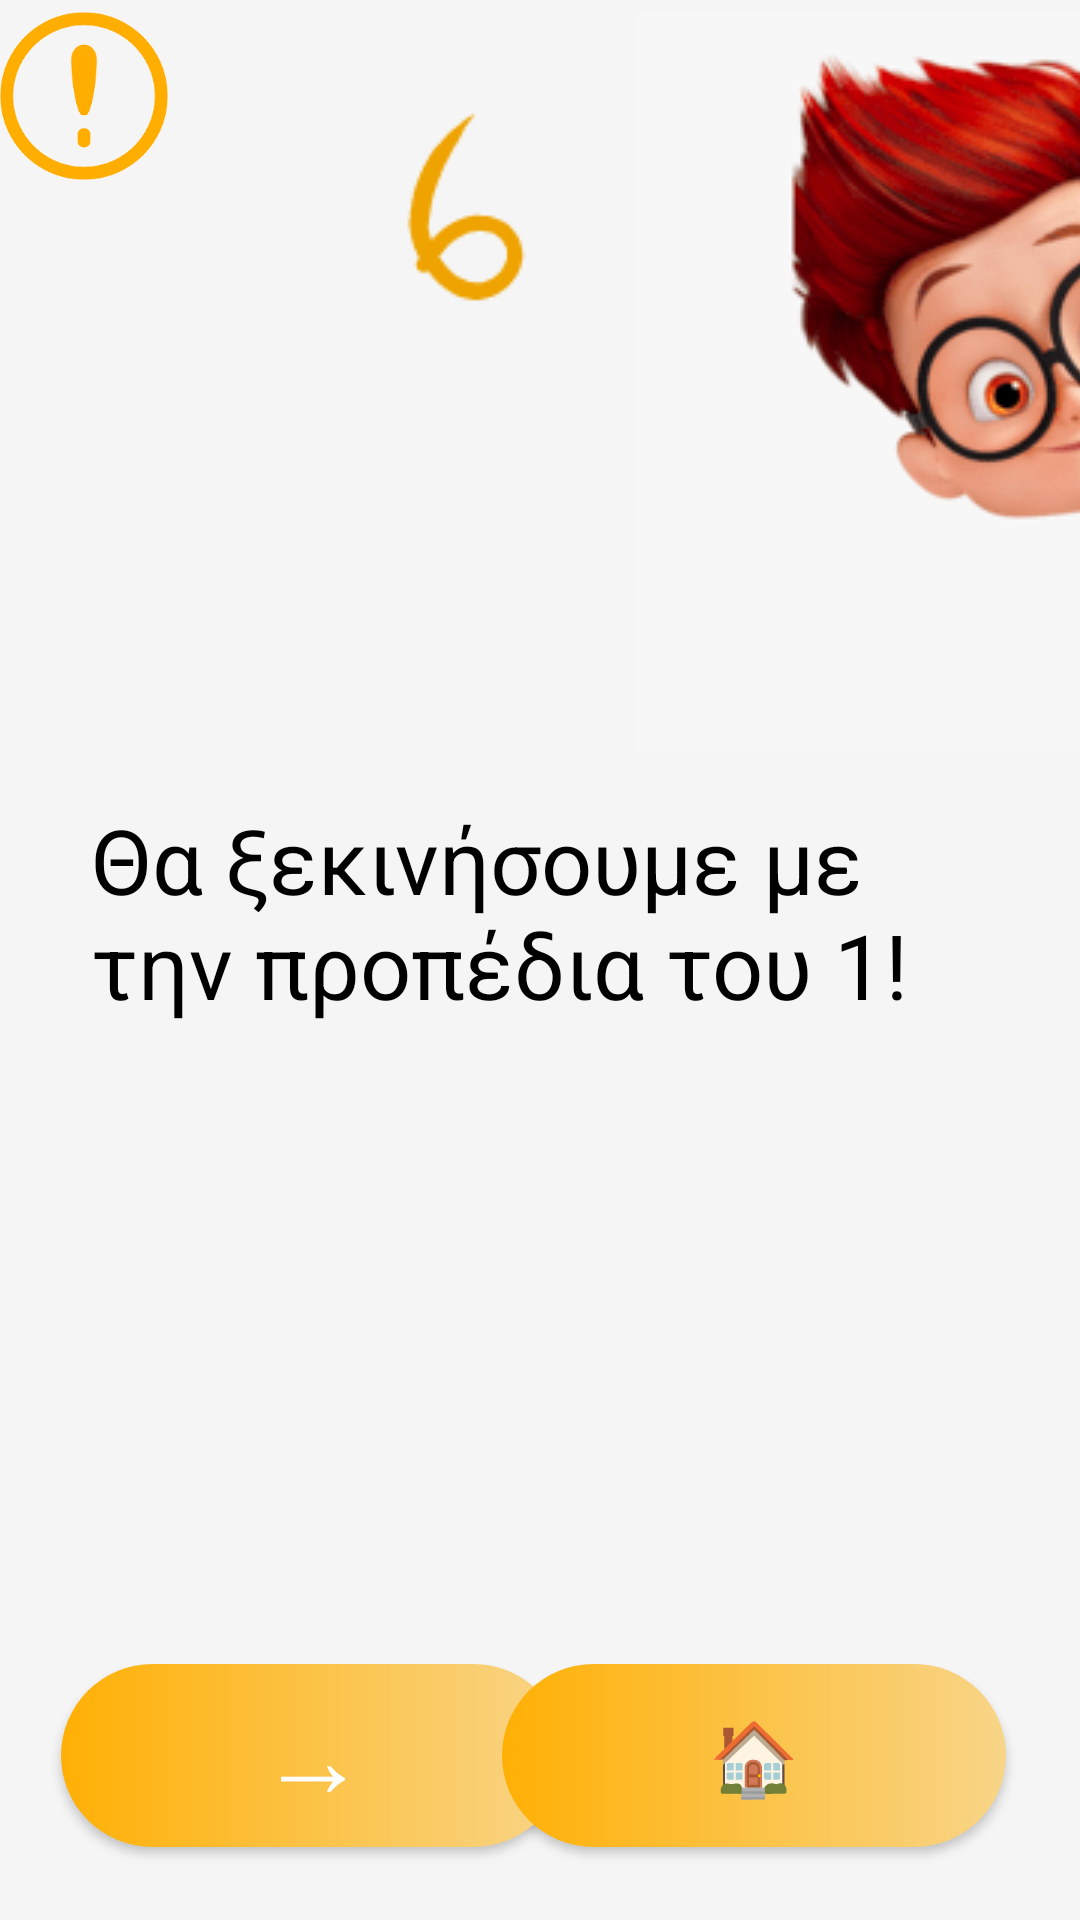

Write the Android layout XML for this screen, with the resource values it uses.
<!-- AndroidManifest.xml: application theme Theme.Project_pro -->
<!-- res/layout/activity_xekinima.xml -->
<?xml version="1.0" encoding="utf-8"?>
<androidx.constraintlayout.widget.ConstraintLayout xmlns:android="http://schemas.android.com/apk/res/android"
    xmlns:app="http://schemas.android.com/apk/res-auto"
    xmlns:tools="http://schemas.android.com/tools"
    android:layout_width="match_parent"
    android:layout_height="match_parent"
    android:background="#F5F5F5"
    tools:context=".Xekinima">

    <android.widget.Button
        android:id="@+id/button10"
        android:layout_width="168dp"
        android:layout_height="61dp"
        android:background="@drawable/brn"
        android:text="→"

        android:textColor="@color/white"
        android:textSize="36sp"
        app:layout_constraintBottom_toBottomOf="parent"
        app:layout_constraintEnd_toEndOf="parent"
        app:layout_constraintHorizontal_bias="0.106"
        app:layout_constraintStart_toStartOf="parent"
        app:layout_constraintTop_toTopOf="parent"
        app:layout_constraintVertical_bias="0.958" />

    <android.widget.Button
        android:id="@+id/button14"
        android:layout_width="168dp"
        android:layout_height="61dp"
        android:background="@drawable/brn"
        android:text="🏠"
        android:textColor="@color/white"
        android:textSize="24dp"
        app:layout_constraintBottom_toBottomOf="parent"
        app:layout_constraintEnd_toEndOf="parent"
        app:layout_constraintHorizontal_bias="0.872"
        app:layout_constraintStart_toStartOf="parent"
        app:layout_constraintTop_toTopOf="parent"
        app:layout_constraintVertical_bias="0.958" />

    <TextView
        android:id="@+id/tx1"
        android:layout_width="278dp"
        android:layout_height="103dp"
        android:text="Θα ξεκινήσουμε με την προπέδια του 1!"
        android:textColor="@color/black"
        android:textSize="30dp"
        app:layout_constraintBottom_toBottomOf="parent"
        app:layout_constraintEnd_toEndOf="parent"
        app:layout_constraintHorizontal_bias="0.368"
        app:layout_constraintStart_toStartOf="parent"
        app:layout_constraintTop_toTopOf="parent"
        app:layout_constraintVertical_bias="0.496" />

    <TextView
        android:id="@+id/tx3"
        android:layout_width="281dp"
        android:layout_height="166dp"
        android:text="Εάν θες να επιστρέψεις στην αρχική σελίδα πάτα το 🏠!"
        android:textColor="@color/black"
        android:textSize="30dp"
        android:visibility="invisible"
        app:layout_constraintBottom_toBottomOf="parent"
        app:layout_constraintEnd_toEndOf="parent"
        app:layout_constraintHorizontal_bias="0.376"
        app:layout_constraintStart_toStartOf="parent"
        app:layout_constraintTop_toTopOf="parent"
        app:layout_constraintVertical_bias="0.552" />

    <TextView
        android:id="@+id/tx2"
        android:layout_width="291dp"
        android:layout_height="278dp"
        android:text="Μόλις την εμπεδώσεις πάτα το OK για να κάνεις ασκηση!Να θυμάσαι πως η πρόοδος σου αποθηκεύεται αυτομάτως!"
        android:textColor="@color/black"
        android:textSize="30dp"
        android:visibility="invisible"
        app:layout_constraintBottom_toBottomOf="parent"
        app:layout_constraintEnd_toEndOf="parent"
        app:layout_constraintHorizontal_bias="0.408"
        app:layout_constraintStart_toStartOf="parent"
        app:layout_constraintTop_toTopOf="parent"
        app:layout_constraintVertical_bias="0.688" />

    <TextView
        android:id="@+id/tx"
        android:layout_width="291dp"
        android:layout_height="278dp"
        android:text="Εαν χρειάζεσαι Βοήθεια πάτα το !"
        android:textColor="@color/black"
        android:textSize="30dp"
        android:visibility="invisible"
        app:layout_constraintBottom_toBottomOf="parent"
        app:layout_constraintEnd_toEndOf="parent"
        app:layout_constraintHorizontal_bias="0.408"
        app:layout_constraintStart_toStartOf="parent"
        app:layout_constraintTop_toTopOf="parent"
        app:layout_constraintVertical_bias="0.688" />

    <ImageView
        android:id="@+id/imageView25"
        android:layout_width="wrap_content"
        android:layout_height="wrap_content"
        android:layout_marginStart="212dp"
        app:layout_constraintBottom_toBottomOf="parent"
        app:layout_constraintStart_toStartOf="parent"
        app:layout_constraintTop_toTopOf="parent"
        app:layout_constraintVertical_bias="0.01"
        app:srcCompat="@drawable/telos2" />

    <ImageView
        android:id="@+id/imageView27"
        android:layout_width="84dp"
        android:layout_height="146dp"
        android:layout_marginStart="340dp"
        android:layout_marginTop="416dp"
        app:layout_constraintStart_toStartOf="parent"
        app:layout_constraintTop_toTopOf="@+id/imageView25"
        app:srcCompat="@drawable/ena" />

    <ImageView
        android:id="@+id/imageView28"
        android:layout_width="wrap_content"
        android:layout_height="wrap_content"
        android:layout_marginStart="124dp"
        android:layout_marginTop="28dp"
        app:layout_constraintStart_toStartOf="parent"
        app:layout_constraintTop_toTopOf="parent"
        app:srcCompat="@drawable/exi" />

    <ImageView
        android:id="@+id/imageView31"
        android:layout_width="56dp"
        android:layout_height="64dp"
        app:srcCompat="@drawable/ooooooooooooooo"
        tools:layout_editor_absoluteX="16dp"
        tools:layout_editor_absoluteY="16dp" />

</androidx.constraintlayout.widget.ConstraintLayout>
<!-- resources referenced by this layout -->
<resources>
  <color name="black">#FF000000</color>
  <color name="white">#FFFFFFFF</color>
  <!-- drawable brn (drawable) -->
  <?xml version="1.0" encoding="utf-8"?>
  <ripple xmlns:android = "http://schemas.android.com/apk/res/android"
      xmlns:tools2 = "http://schemas.android.com/tools"
      android:color="@color/RippleEffect"
      tools2:targetApi = "lollipop" >
  
      <item>
  
          <shape android:shape="rectangle">
  
              <gradient android:startColor="@color/BtnColor"
                  android:endColor="#f8d588" android:type = "linear">
  
              </gradient>
  
              <corners android:radius="350dp"></corners>
  
  
          </shape>
  
  
      </item>
  
  
  
  
  
  
  
  </ripple>
  <!-- drawable ena: png bitmap (drawable, 1490 bytes) -->
  <!-- drawable exi: png bitmap (drawable, 843 bytes) -->
  <!-- drawable ooooooooooooooo: png bitmap (drawable, 6181 bytes) -->
  <!-- drawable telos2: png bitmap (drawable, 16913 bytes) -->
  <style name="Theme.Project_pro" parent="Theme.MaterialComponents.DayNight.NoActionBar">
          
          <item name="colorPrimary">@color/purple_500</item>
          <item name="colorPrimaryVariant">@color/purple_700</item>
          <item name="colorOnPrimary">@color/white</item>
          
          <item name="colorSecondary">@color/teal_200</item>
          <item name="colorSecondaryVariant">@color/teal_700</item>
          <item name="colorOnSecondary">@color/black</item>
          
          <item name="android:statusBarColor" tools:targetApi="l">?attr/colorPrimaryVariant</item>
          
      </style>
  <color name="RippleEffect">#f8d588</color>
  <color name="BtnColor">#ffb005</color>
  <color name="purple_500">#FF6200EE</color>
  <color name="purple_700">#FF3700B3</color>
  <color name="teal_200">#FF03DAC5</color>
  <color name="teal_700">#FF018786</color>
</resources>
